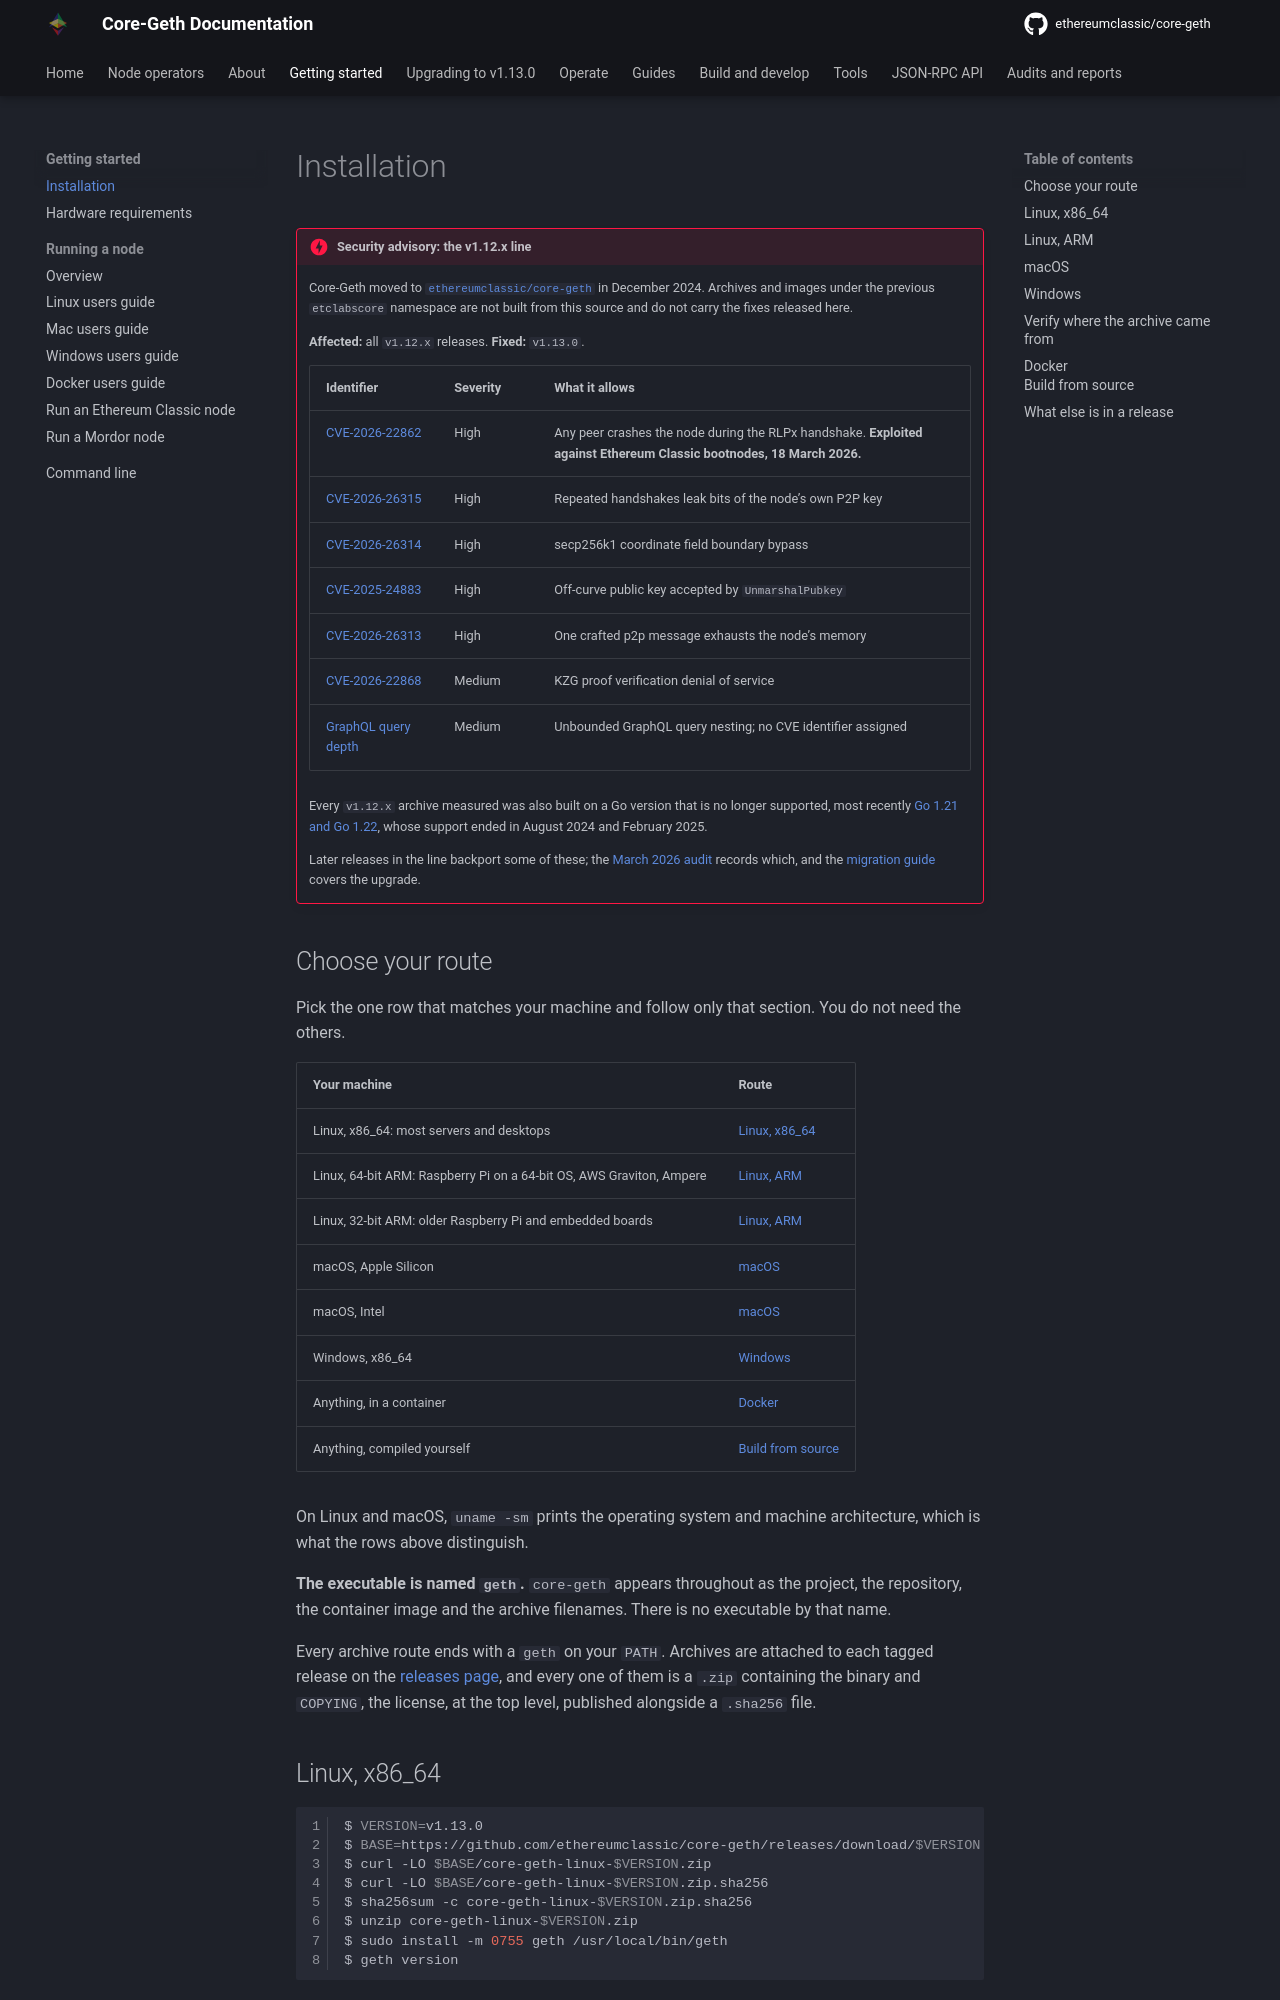

repository: ethereumclassic/core-geth · page: getting-started/installation/index.html · generator: mkdocs

---
title: Installation
description: "Download, verify and install a Core-Geth release on Linux, macOS, Windows or Docker, and check an archive against its published checksum."
---

!!! danger "Security advisory: the v1.12.x line"
    Core-Geth moved to
    [`ethereumclassic/core-geth`](https://github.com/ethereumclassic/core-geth) in
    December 2024. Archives and images under the previous `etclabscore` namespace are
    not built from this source and do not carry the fixes released here.

    **Affected:** all `v1.12.x` releases. **Fixed:** `v1.13.0`.

    | Identifier | Severity | What it allows |
    | --- | --- | --- |
    | [CVE-2026-22862](../audits/2026-03-security-audit.md#cve-2026-22862-ecies-elliptic-curve-integrated-encryption-scheme-decrypt-ciphertext-length-undercheck) | High | Any peer crashes the node during the RLPx handshake. **Exploited against Ethereum Classic bootnodes, 18 March 2026.** |
    | [CVE-2026-26315](../audits/2026-03-security-audit.md#cve-2026-26315-ecies-generateshared-accepts-unvalidated-public-key) | High | Repeated handshakes leak bits of the node's own P2P key |
    | [CVE-2026-26314](../audits/2026-03-security-audit.md#cve-2026-26314-secp256k1-isoncurve-field-boundary-bypass) | High | secp256k1 coordinate field boundary bypass |
    | [CVE-2025-24883](../audits/2026-03-security-audit.md#cve-2025-24883-off-curve-public-key-in-unmarshalpubkey) | High | Off-curve public key accepted by `UnmarshalPubkey` |
    | [CVE-2026-26313](../audits/2026-03-security-audit.md#cve-2026-26313-p2p-rlp-recursive-length-prefix-item-count-memory-exhaustion) | High | One crafted p2p message exhausts the node's memory |
    | [CVE-2026-22868](../audits/2026-03-security-audit.md#cve-2026-22868-kzg-kate-zaverucha-goldberg-blob-proof-verification-dos) | Medium | KZG proof verification denial of service |
    | [GraphQL query depth](../audits/2026-03-security-audit.md#graphql-query-depth-dos) | Medium | Unbounded GraphQL query nesting; no CVE identifier assigned |

    Every `v1.12.x` archive measured was also built on a Go version that is no longer
    supported, most recently [Go 1.21 and Go 1.22](../audits/2026-09-go-toolchain.md),
    whose support ended in August 2024 and February 2025.

    Later releases in the line backport some of these; the
    [March 2026 audit](../audits/2026-03-security-audit.md) records which, and the
    [migration guide](../tutorials/v1.13.0-migration.md) covers the upgrade.

## Choose your route

Pick the one row that matches your machine and follow only that section. You do not
need the others.

| Your machine | Route |
| --- | --- |
| Linux, x86_64: most servers and desktops | [Linux, x86_64](#linux-x86_64) |
| Linux, 64-bit ARM: Raspberry Pi on a 64-bit OS, AWS Graviton, Ampere | [Linux, ARM](#linux-arm) |
| Linux, 32-bit ARM: older Raspberry Pi and embedded boards | [Linux, ARM](#linux-arm) |
| macOS, Apple Silicon | [macOS](#macos) |
| macOS, Intel | [macOS](#macos) |
| Windows, x86_64 | [Windows](#windows) |
| Anything, in a container | [Docker](#docker) |
| Anything, compiled yourself | [Build from source](#build-from-source) |

On Linux and macOS, `uname -sm` prints the operating system and machine architecture,
which is what the rows above distinguish.

**The executable is named `geth`.** `core-geth` appears throughout as the project,
the repository, the container image and the archive filenames. There is no
executable by that name.

Every archive route ends with a `geth` on your `PATH`. Archives are attached to each
tagged release on the
[releases page](https://github.com/ethereumclassic/core-geth/releases), and every one
of them is a `.zip` containing the binary and `COPYING`, the license, at the top level,
published alongside a `.sha256` file.
